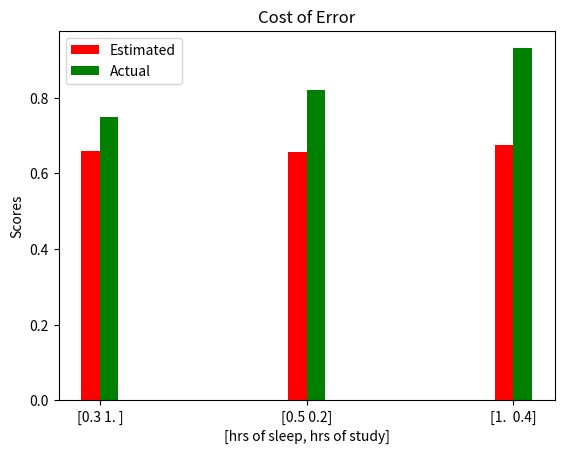

Write the Python code that produced this figure.
# Supervisied Regression
# Prediciting the ratio of no. of hrs from sleep to study will result \
# into highest score.

import numpy as np
import matplotlib.pyplot as plt

# Sample data
# x = [no. hrs of sleep, no. hrs of study]
x = np.array(([3,5], [5,1], [10,2]), dtype=float)

# y = [test score]
y = np.array(([75], [82], [93]), dtype=float)

# Scaling the inputs
x = x / np.amax(x, axis=0)
y = y / 100 # Max test score

# 2 input layers(x) and a output layer(y) in this particular case.
# Whatever comes between these layers are called as hidden layers, \
# these are the deep belifs networks giving rise to deep learning.

# To solve this problem 1 hidden layer with 3 hidden units will do.
# Note: Circles represent neurons and lines represent synapses.
#       Synapses take a value from their input and multiply it by a \
#       specific weight and output the result.
#       Neurons on the other hand add all the output form their \
#       synapses and apply an activation function.
#            z = x1 + x2 + x3 = sum(xi)
#            a = 1 / 1 + e^-z 

class NeuralNetwork(object):

    # z2 = xW1 -- (1) 
    # a2 = f(z2) -- (2) 
    # z3 = a2.W2 -- (3)
    # yHat = f(z3) -- (4)

    def __init__(self):
        # Define HyperParameters : Are constans that establish the \
        # structure and behaviour of the network but are not updated \
        # as we train the network. 
        self.inputLayerSize = 2
        self.outputLayerSize = 1
        self.hiddenLayerSize = 3

        # Weights (Parameters)
        self.W1 = np.random.rand(self.inputLayerSize, \
                                self.hiddenLayerSize)
        self.W2 = np.random.rand(self.hiddenLayerSize, \
                                self.outputLayerSize)

    def forward(self, x):
        # Propogate inputs through network
        self.z2 = np.dot(x, self.W1)
        self.a2 = self.sigmoid(self.z2)
        self.z3 = np.dot(self.a2, self.W2)
        yHat = self.sigmoid(self.z3)
        return yHat

    # Activation function
    def sigmoid(self, z):
        # Apply sigmoid activation function to scalar, vertor, or
        return 1 / (1 + np.exp(-z))

# At this point estimates are terrible as we have not trained the network.
NN = NeuralNetwork()
yHat = NN.forward(x)
# import pdb;pdb.set_trace()
ind = np.arange(len(y))
actualsocre = np.hstack(y)
estimatedscore = np.hstack(yHat)
ax = plt.subplot(111)
estimatedscore_bar = ax.bar(ind, estimatedscore, width=0.09, color='r')
actualsocre_bar = ax.bar(ind + 0.09, actualsocre, width=0.09, color='g')
plt.title('Cost of Error')
plt.ylabel('Scores')
plt.xlabel('[hrs of sleep, hrs of study]')
plt.xticks(ind + 0.09 / 2, x * np.amax(x, axis=0))
plt.legend((estimatedscore_bar[0], actualsocre_bar[0]), \
            ('Estimated', 'Actual'))
plt.show()

# To impove the model we first need to quantify excatly how wrong are \
# predictions are. Can be done by the cost function
#    J = cost = sum(1/2*(y-yHat)^2) -- (5)
# As the above equation is derived from 1,2,3, and 4, thus
#    J = sum(1/2*(y - f(f(xW1)W2))^2)
# What is the rate of change of J with respect to W, also kown as the \
# deretive(dJ/dW) since we are considering one weight at a time this \
# is partial derevative. 
# If dJ/dW is positive then the cost function is going up.
# If dJ/dW is negative then the cost function is going down.
# When going down, stopping at lowest min. is called  Gradient Descent.

